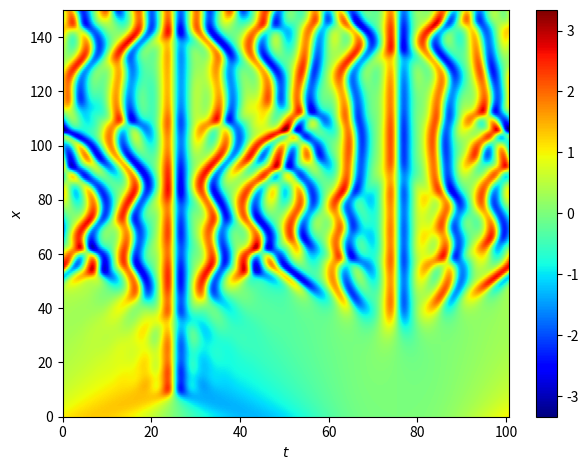

Reproduce this figure in Python. (Note: this script raises an exception after producing the figure.)
"""
kursiv.py - solution of Kuramoto-Sivashinsky equation by ETDRK4 scheme
"""

import numpy as np
from numpy.fft import rfft, irfft, rfftfreq
import matplotlib.pyplot as plt


def rfft_truncated(u):
    uhat = rfft(u)
    (k,) = uhat.shape
    size = int(2 / 3 * k) + 1
    return 2 / 3 * uhat[:size]


def irfft_padded(uhat):
    (n,) = uhat.shape
    size = int(3 / 2 * n)
    padded = np.pad(uhat, (0, size - n))
    return 3 / 2 * irfft(padded)


# spatial grid and initial condition
Nx = 1024
xx = np.linspace(0, 32 * np.pi, Nx + 1)[1:]
u = np.cos(xx / 16) * (1 + np.sin(xx / 16))
v = rfft(u)

# precompute quantities
t = 0.0
h = 1 / 4
k = 2j * np.pi * rfftfreq(Nx, 32 * np.pi / Nx)
L = -(k**2) - k**4
E = np.exp(h * L)
E2 = np.exp(h * L / 2)
M = 16
r = np.exp(1j * np.pi * np.arange(1 - 0.5, M + 1 - 0.5) / M)
LR = h * L[:, None] + r
Q = h * ((np.exp(LR / 2) - 1) / LR).mean(1).real
f1 = h * ((-4 - LR + np.exp(LR) * (4 - 3 * LR + LR**2)) / LR**3).mean(1).real
f2 = h * ((2 + LR + np.exp(LR) * (-2 + LR)) / LR**3).mean(1).real
f3 = h * ((-4 - 3 * LR - LR**2 + np.exp(LR) * (4 - LR)) / LR**3).mean(1).real

vv = [v]
tt = [0.0]
tmax = 150.0
nmax = int(150 // h)
nplt = nmax // 200


def step(t, v):
    t = t + h
    Nv = -0.5 * k * rfft_truncated(irfft_padded(v) ** 2)
    a = E2 * v + Q * Nv
    Na = -0.5 * k * rfft_truncated(irfft_padded(a) ** 2)
    b = E2 * v + Q * Na
    Nb = -0.5 * k * rfft_truncated(irfft_padded(b) ** 2)
    c = E2 * a + Q * (2 * Nb - Nv)
    Nc = -0.5 * k * rfft_truncated(irfft_padded(c) ** 2)
    v = E * v + Nv * f1 + 2 * (Na + Nb) * f2 + Nc * f3
    return t, v


for n in range(nmax):
    t, v = step(t, v)
    if n % nplt == 0:
        tt.append(t), vv.append(v)

vv = np.stack(vv)
uu = irfft(vv, Nx, axis=-1)

plt.imshow(
    uu, origin="lower", aspect="auto", cmap="jet", extent=[0, 32 * np.pi, 0, tmax]
)
plt.xlabel(r"$t$")
plt.ylabel(r"$x$")
plt.colorbar()
plt.tight_layout()
plt.savefig("../figures/kursiv_dealiased.png", format="png")
